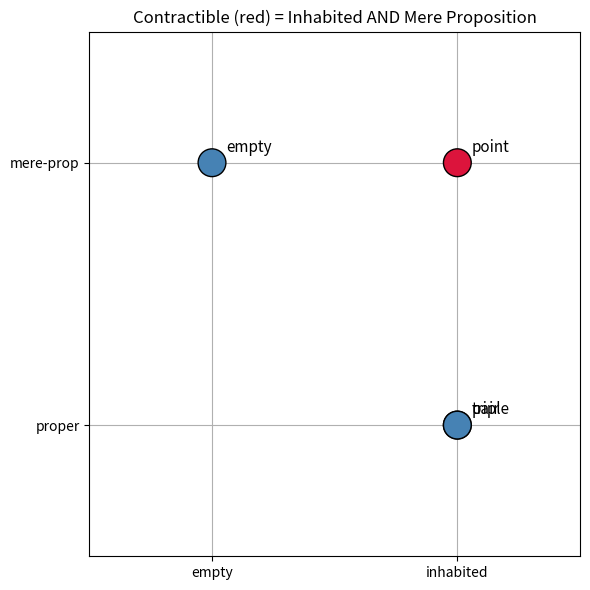

Write Python code to recreate this figure.
import matplotlib.pyplot as plt

def is_contr(c): return len(c) == 1
def is_nonempty(c): return len(c) > 0
def is_mere_prop(c): return len(c) <= 1

types = {'empty': [], 'point': ['*'], 'pair': ['x','y'],
         'triple': ['x','y','z']}
xs, ys, cols, labels = [], [], [], []
for name, c in types.items():
    xs.append(1 if is_nonempty(c) else 0)
    ys.append(1 if is_mere_prop(c) else 0)
    cols.append('crimson' if is_contr(c) else 'steelblue')
    labels.append(name)

fig, ax = plt.subplots(figsize=(6, 6))
ax.scatter(xs, ys, c=cols, s=400, edgecolors='black', zorder=3)
for x, y, lab in zip(xs, ys, labels):
    ax.annotate(lab, (x, y), textcoords='offset points',
                xytext=(10, 8), fontsize=11)
ax.set_xticks([0, 1]); ax.set_xticklabels(['empty', 'inhabited'])
ax.set_yticks([0, 1]); ax.set_yticklabels(['proper', 'mere-prop'])
ax.set_title('Contractible (red) = Inhabited AND Mere Proposition')
ax.set_xlim(-0.5, 1.5); ax.set_ylim(-0.5, 1.5); ax.grid(True, zorder=0)
plt.tight_layout(); plt.savefig('hlevel_map.png', dpi=150)
print('wrote hlevel_map.png')
